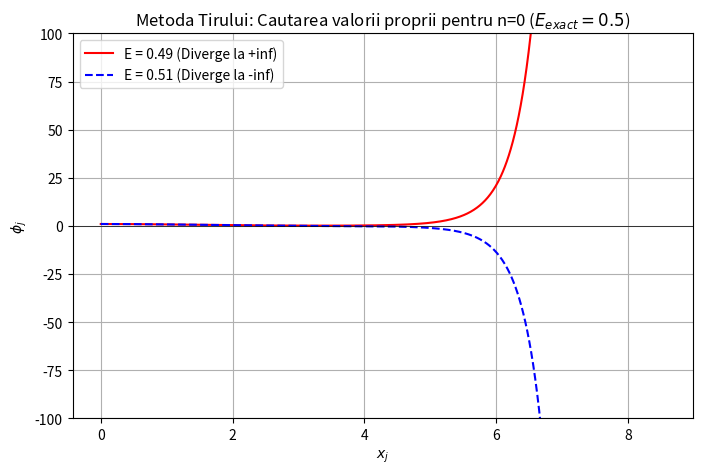

Recreate this plot in Python.
import numpy as np
import matplotlib.pyplot as plt

# Parametrii de discretizare 
N = 1000
dx = 0.01
x = np.arange(0, N + 1) * dx   # Coordonata x de la 0 la 10 

# Discretizarea energiei
E_min, E_max, dE = 0.0, 15.0, 0.003
energies = np.arange(E_min, E_max + dE, dE)

# Potentialul oscilatorului adimensional: W(x) = x^2 / 4
V = (x**2) / 4.0

def numerov_integrate(E, is_even=True):
    """Integreaza ecuatia Schrödinger folosind algoritmul Numerov"""
    phi = np.zeros(N + 1)
    
    # Conditii la limita in origine
    if is_even:
        phi[0] = 1.0   # Solutiile pare in s7 au pornit cu phi[0]=1, phi[1]=1 la derivata nula
        phi[1] = 1.0   # Corectat conform conventiei din s7.pdf pag 4: phi_i,0 := 1, phi_i,1 := 1
    else:
        phi[0] = 0.0   # Solutiile impare pornesc din 0
        phi[1] = dx    # Panta initiala

    # Factorii g si f din algoritm
    g = E - V
    f = 1.0 + (dx**2 / 12.0) * g

    # Integrare pas cu pas
    for j in range(1, N):
        phi[j+1] = ((12.0 - 10.0 * f[j]) * phi[j] - f[j-1] * phi[j-1]) / f[j+1]
        
        # Guard impotriva divergentelor extreme (Metoda Tirului)
        if abs(phi[j+1]) > 1e5:
            return phi[:j+2], j+1
            
    return phi, N

#Metoda Tirului pentru determinarea starii fundamentale (n=0, E=0.5)
# Cautam energia unde functia tinde la 0 la infinit (x -> 10)
E_test_1 = 0.490
E_test_2 = 0.510

phi_1, _ = numerov_integrate(E_test_1, is_even=True)
phi_2, _ = numerov_integrate(E_test_2, is_even=True)

# Plot pentru vizualizarea metodei tirului
plt.figure(figsize=(8, 5))
plt.plot(x[:len(phi_1)], phi_1, 'r-', label=f'E = {E_test_1} (Diverge la +inf)')
plt.plot(x[:len(phi_2)], phi_2, 'b--', label=f'E = {E_test_2} (Diverge la -inf)')
plt.axhline(0, color='black', lw=0.5)
plt.xlabel('$x_j$')
plt.ylabel('$\phi_j$')
plt.title('Metoda Tirului: Cautarea valorii proprii pentru n=0 ($E_{exact}=0.5$)')
plt.ylim(-100, 100)
plt.legend()
plt.grid(True)
plt.show()
